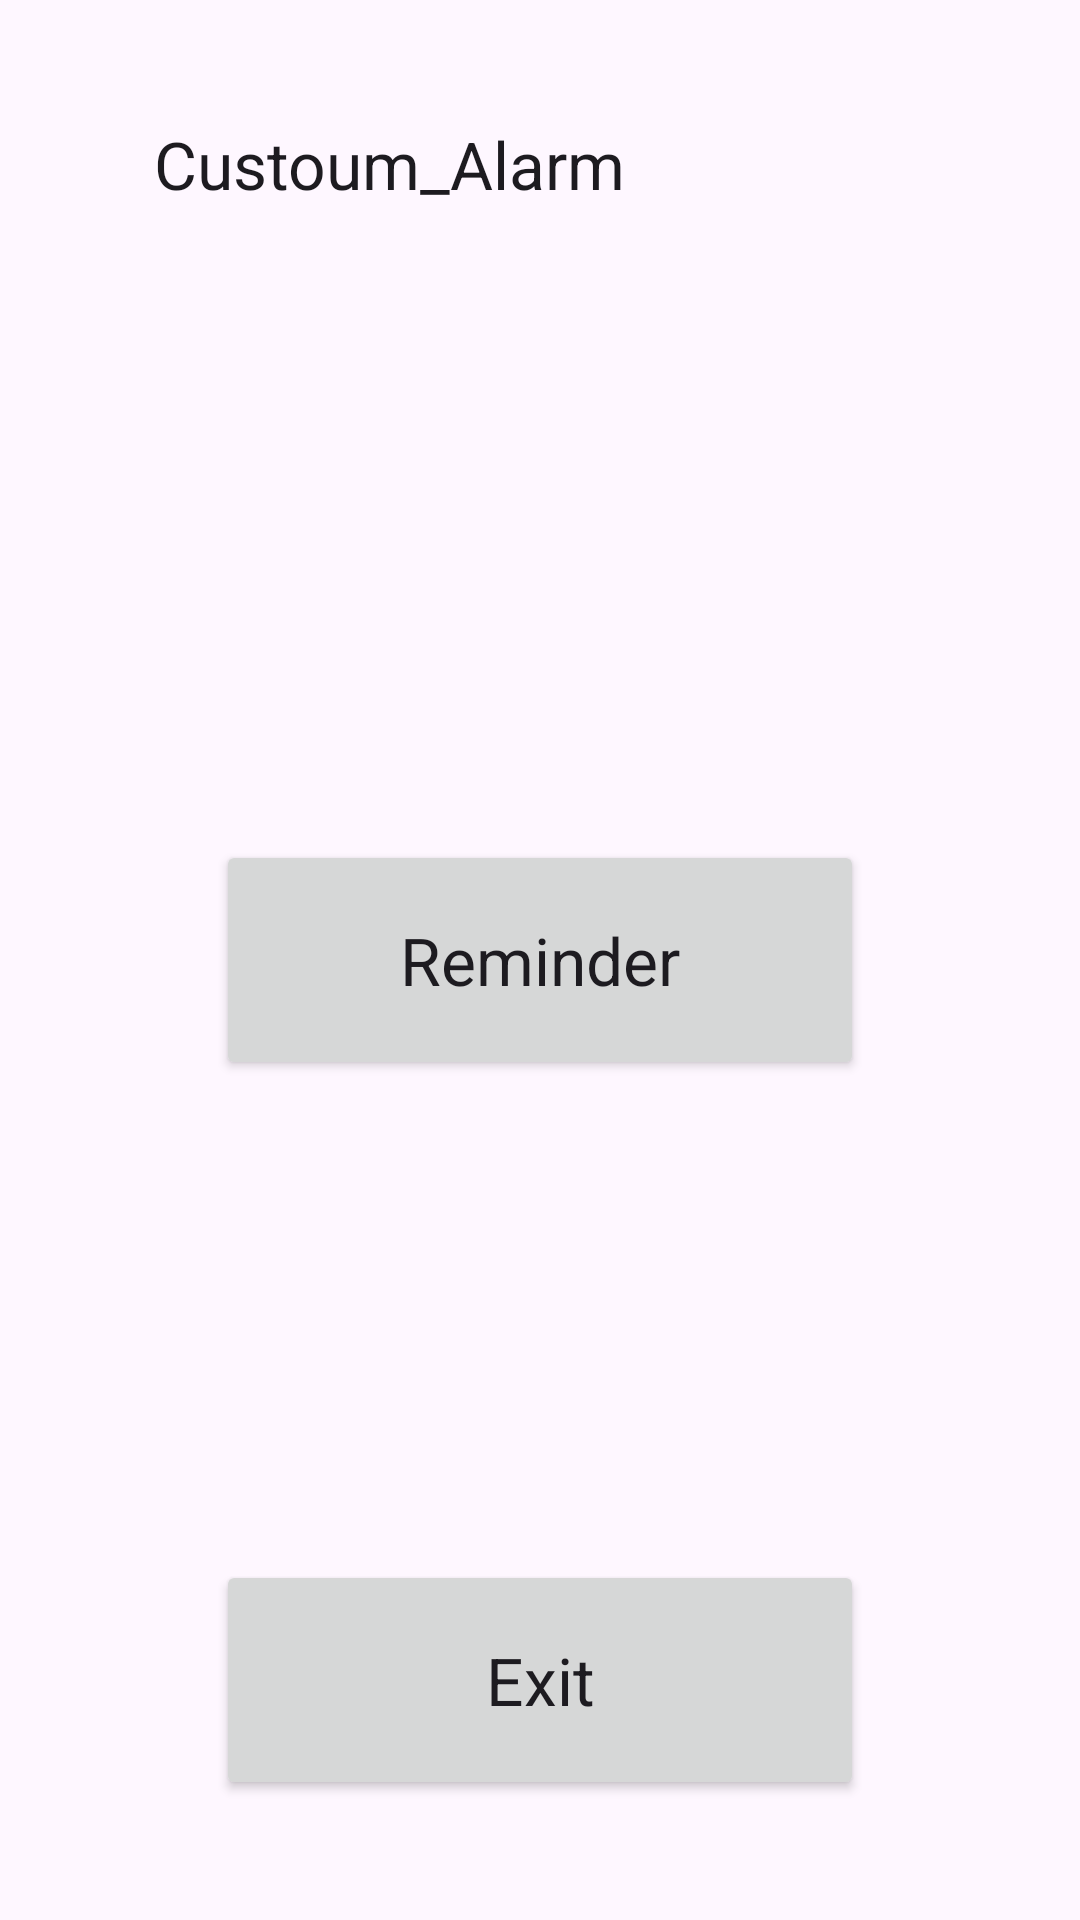

Write the Android layout XML for this screen, with the resource values it uses.
<!-- AndroidManifest.xml: application theme Theme.Alaram_mannager -->
<!-- res/layout/activity_main.xml -->
<?xml version="1.0" encoding="utf-8"?>
<androidx.constraintlayout.widget.ConstraintLayout xmlns:android="http://schemas.android.com/apk/res/android"
    xmlns:app="http://schemas.android.com/apk/res-auto"
    xmlns:tools="http://schemas.android.com/tools"
    android:layout_width="match_parent"
    android:layout_height="match_parent"
    tools:context=".MainActivity">

    <LinearLayout
        android:layout_width="match_parent"
        android:layout_height="match_parent"
        android:orientation="vertical">

        <Space
            android:layout_width="match_parent"
            android:layout_height="0dp"
            android:layout_weight="1" />

        <LinearLayout
            android:layout_width="match_parent"
            android:layout_height="0dp"
            android:layout_weight="2"
            android:orientation="horizontal">

            <Space
                android:layout_width="0dp"
                android:layout_height="match_parent"
                android:layout_weight="1" />

            <TextView
                android:id="@+id/textView"
                android:layout_width="0dp"
                android:layout_height="match_parent"
                android:layout_weight="5"
                android:text="Custoum_Alarm"
                android:textAppearance="@style/TextAppearance.AppCompat.Large" />

            <Space
                android:layout_width="0dp"
                android:layout_height="match_parent"
                android:layout_weight="1" />
        </LinearLayout>

        <Space
            android:layout_width="match_parent"
            android:layout_height="0dp"
            android:layout_weight="4" />

        <LinearLayout
            android:layout_width="match_parent"
            android:layout_height="0dp"
            android:layout_weight="2"
            android:orientation="horizontal">

            <Space
                android:layout_width="0dp"
                android:layout_height="match_parent"
                android:layout_weight="1" />

            <Button
                android:id="@+id/Reminder_button"
                android:layout_width="0dp"
                android:layout_height="match_parent"
                android:layout_weight="3"
                android:text="Reminder"
                android:onClick="Set_Alarm"
                android:textAppearance="@style/TextAppearance.AppCompat.Large" />


            <Space
                android:layout_width="0dp"
                android:layout_height="match_parent"
                android:layout_weight="1" />
        </LinearLayout>

        <Space
            android:layout_width="match_parent"
            android:layout_height="0dp"
            android:layout_weight="4" />

        <LinearLayout
            android:layout_width="match_parent"
            android:layout_height="0dp"
            android:layout_weight="2"
            android:orientation="horizontal">

            <Space
                android:layout_width="0dp"
                android:layout_height="match_parent"
                android:layout_weight="1" />

            <Button
                android:id="@+id/Exit_button"
                android:layout_width="0dp"
                android:layout_height="match_parent"
                android:layout_weight="3"
                android:text="Exit"
                android:onClick="Exit"
                android:textAppearance="@style/TextAppearance.AppCompat.Large" />

            <Space
                android:layout_width="0dp"
                android:layout_height="match_parent"
                android:layout_weight="1" />
        </LinearLayout>

        <Space
            android:layout_width="match_parent"
            android:layout_height="0dp"
            android:layout_weight="1" />
    </LinearLayout>
</androidx.constraintlayout.widget.ConstraintLayout>
<!-- resources referenced by this layout -->
<resources>
  <style name="Theme.Alaram_mannager" parent="Base.Theme.Alaram_mannager" />
  <style name="Base.Theme.Alaram_mannager" parent="Theme.Material3.DayNight.NoActionBar">
          
          
      </style>
</resources>
